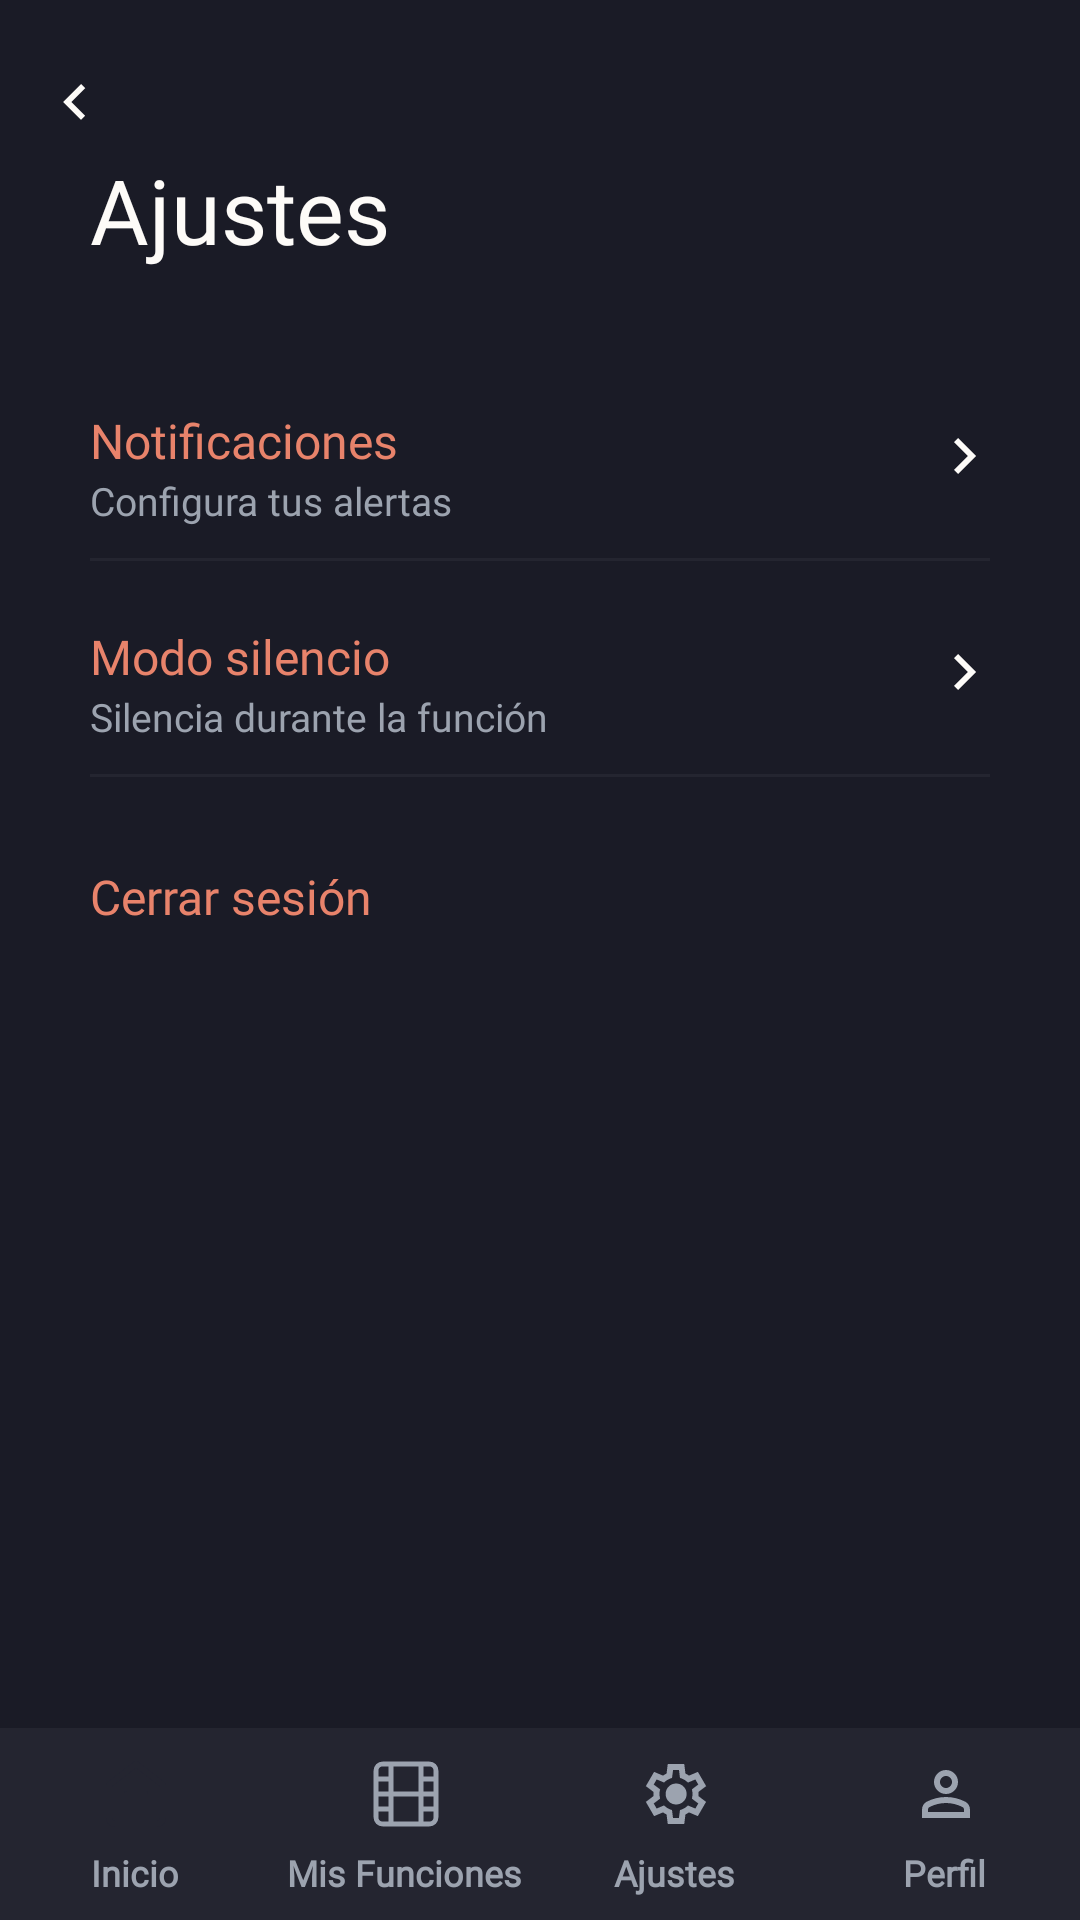

The Android layout XML behind this screen, and the referenced resources:
<!-- AndroidManifest.xml: application theme AppTheme -->
<!-- res/layout/activity_ajustes.xml -->
<?xml version='1.0' encoding='utf-8'?>
<androidx.constraintlayout.widget.ConstraintLayout xmlns:android="http://schemas.android.com/apk/res/android" xmlns:app="http://schemas.android.com/apk/res-auto" android:layout_width="match_parent" android:layout_height="match_parent" android:background="@color/encuadre_fondo">
    <androidx.core.widget.NestedScrollView android:id="@+id/screen_scroll" android:layout_width="0dp" android:layout_height="0dp" android:fillViewport="true" android:clipToPadding="false" app:layout_constraintTop_toTopOf="parent" app:layout_constraintStart_toStartOf="parent" app:layout_constraintEnd_toEndOf="parent" app:layout_constraintBottom_toTopOf="@id/nav_bar_bottom">
        <androidx.constraintlayout.widget.ConstraintLayout android:layout_width="match_parent" android:layout_height="wrap_content" android:minHeight="748dp" android:paddingBottom="24dp">
            <TextView android:id="@+id/titulo_ajustes" android:layout_width="0dp" android:layout_height="wrap_content" android:layout_marginStart="30dp" android:layout_marginTop="54dp" app:layout_constraintStart_toStartOf="parent" app:layout_constraintTop_toTopOf="parent" app:layout_constraintEnd_toEndOf="parent" android:layout_marginEnd="30dp" android:text="@string/titulo_ajustes" android:textSize="30sp" android:textColor="@color/encuadre_texto_principal" android:fontFamily="@font/inter_bold" android:textStyle="normal" android:includeFontPadding="false" />
            <ImageButton android:id="@+id/btn_volver" android:layout_width="48dp" android:layout_height="48dp" android:layout_marginStart="1dp" android:layout_marginTop="10dp" app:layout_constraintStart_toStartOf="parent" app:layout_constraintTop_toTopOf="parent" android:padding="12dp" android:background="?attr/selectableItemBackgroundBorderless" android:src="@drawable/figma_icon_back" android:contentDescription="@string/volver" app:tint="@color/encuadre_texto_principal" android:paddingTop="0dp" android:paddingBottom="0dp" />
            <TextView android:id="@+id/opcion_notificaciones" android:layout_width="0dp" android:layout_height="wrap_content" android:layout_marginStart="30dp" android:layout_marginTop="138dp" app:layout_constraintStart_toStartOf="parent" app:layout_constraintTop_toTopOf="parent" app:layout_constraintEnd_toEndOf="parent" android:layout_marginEnd="30dp" android:text="@string/opcion_notificaciones" android:textSize="16sp" android:textColor="@color/encuadre_acento" android:fontFamily="@font/inter_bold" android:textStyle="normal" android:includeFontPadding="false" />
            <TextView android:id="@+id/ayuda_notificaciones" android:layout_width="0dp" android:layout_height="wrap_content" android:layout_marginStart="30dp" android:layout_marginTop="160dp" app:layout_constraintStart_toStartOf="parent" app:layout_constraintTop_toTopOf="parent" app:layout_constraintEnd_toEndOf="parent" android:layout_marginEnd="30dp" android:text="@string/ayuda_notificaciones" android:textSize="13sp" android:textColor="@color/encuadre_texto_secundario" android:fontFamily="@font/inter_bold" android:textStyle="normal" android:includeFontPadding="false" />
            <View android:id="@+id/divider_186" android:layout_width="0dp" android:layout_height="1dp" android:layout_marginStart="30dp" android:layout_marginTop="186dp" app:layout_constraintStart_toStartOf="parent" app:layout_constraintTop_toTopOf="parent" app:layout_constraintEnd_toEndOf="parent" android:layout_marginEnd="30dp" android:background="@color/encuadre_superficie" />
            <TextView android:id="@+id/opcion_silencio" android:layout_width="0dp" android:layout_height="wrap_content" android:layout_marginStart="30dp" android:layout_marginTop="210dp" app:layout_constraintStart_toStartOf="parent" app:layout_constraintTop_toTopOf="parent" app:layout_constraintEnd_toEndOf="parent" android:layout_marginEnd="30dp" android:text="@string/opcion_silencio" android:textSize="16sp" android:textColor="@color/encuadre_acento" android:fontFamily="@font/inter_bold" android:textStyle="normal" android:includeFontPadding="false" />
            <TextView android:id="@+id/ayuda_silencio" android:layout_width="0dp" android:layout_height="wrap_content" android:layout_marginStart="30dp" android:layout_marginTop="232dp" app:layout_constraintStart_toStartOf="parent" app:layout_constraintTop_toTopOf="parent" app:layout_constraintEnd_toEndOf="parent" android:layout_marginEnd="30dp" android:text="@string/ayuda_silencio" android:textSize="13sp" android:textColor="@color/encuadre_texto_secundario" android:fontFamily="@font/inter_bold" android:textStyle="normal" android:includeFontPadding="false" />
            <View android:id="@+id/divider_258" android:layout_width="0dp" android:layout_height="1dp" android:layout_marginStart="30dp" android:layout_marginTop="258dp" app:layout_constraintStart_toStartOf="parent" app:layout_constraintTop_toTopOf="parent" app:layout_constraintEnd_toEndOf="parent" android:layout_marginEnd="30dp" android:background="@color/encuadre_superficie" />
            <TextView android:id="@+id/cerrar_sesion" android:layout_width="0dp" android:layout_height="wrap_content" android:layout_marginStart="30dp" android:layout_marginTop="290dp" app:layout_constraintStart_toStartOf="parent" app:layout_constraintTop_toTopOf="parent" app:layout_constraintEnd_toEndOf="parent" android:layout_marginEnd="30dp" android:text="@string/cerrar_sesion" android:textSize="16sp" android:textColor="@color/encuadre_acento" android:fontFamily="@font/inter_bold" android:textStyle="normal" android:includeFontPadding="false" android:paddingBottom="24dp" android:clickable="true" android:focusable="true" />
            <TextView android:id="@+id/version" android:layout_width="0dp" android:layout_height="wrap_content" android:layout_marginStart="24dp" android:layout_marginTop="720dp" app:layout_constraintStart_toStartOf="parent" app:layout_constraintTop_toTopOf="parent" app:layout_constraintEnd_toEndOf="parent" android:layout_marginEnd="24dp" android:text="@string/version" android:textSize="12sp" android:textColor="@color/encuadre_texto_secundario" android:fontFamily="@font/inter_bold" android:textStyle="normal" android:includeFontPadding="false" android:gravity="center" />
            <ImageButton android:id="@+id/abrir_notificaciones" android:layout_width="48dp" android:layout_height="48dp" android:layout_marginTop="128dp" app:layout_constraintTop_toTopOf="parent" android:src="@drawable/figma_icon_forward" android:padding="12dp" app:tint="@color/encuadre_texto_principal" android:background="?attr/selectableItemBackgroundBorderless" android:contentDescription="@string/abrir_notificaciones" app:layout_constraintEnd_toEndOf="parent" android:layout_marginEnd="14dp" android:paddingTop="0dp" android:paddingBottom="0dp" />
            <ImageButton android:id="@+id/abrir_silencio" android:layout_width="48dp" android:layout_height="48dp" android:layout_marginTop="200dp" app:layout_constraintTop_toTopOf="parent" android:src="@drawable/figma_icon_forward" android:padding="12dp" app:tint="@color/encuadre_texto_principal" android:background="?attr/selectableItemBackgroundBorderless" android:contentDescription="@string/abrir_silencio" app:layout_constraintEnd_toEndOf="parent" android:layout_marginEnd="14dp" android:paddingTop="0dp" android:paddingBottom="0dp" />
        </androidx.constraintlayout.widget.ConstraintLayout>
    </androidx.core.widget.NestedScrollView>
    <include android:id="@+id/nav_bar_bottom" layout="@layout/nav_bar_figma" android:layout_width="0dp" android:layout_height="64dp" app:layout_constraintBottom_toBottomOf="parent" app:layout_constraintStart_toStartOf="parent" app:layout_constraintEnd_toEndOf="parent" />
</androidx.constraintlayout.widget.ConstraintLayout>
<!-- res/layout/nav_bar_figma.xml (included above) -->
<?xml version='1.0' encoding='utf-8'?>
<LinearLayout xmlns:android="http://schemas.android.com/apk/res/android" android:id="@+id/nav_bar_bottom" android:layout_width="match_parent" android:layout_height="64dp" android:background="@color/encuadre_superficie" android:orientation="horizontal">
    <LinearLayout android:id="@+id/nav_item_inicio" android:layout_width="0dp" android:layout_height="match_parent" android:layout_weight="1" android:clickable="true" android:focusable="true" android:gravity="top|center_horizontal" android:orientation="vertical" android:paddingTop="6dp" android:paddingBottom="6dp">
        <FrameLayout android:id="@+id/nav_icon_container_inicio" android:translationX="0.25dp" android:layout_width="56dp" android:layout_height="32dp">
            <ImageView android:layout_width="24dp" android:layout_height="24dp" android:layout_gravity="center" android:id="@+id/nav_icon_inicio" android:src="@drawable/figma_icon_home" android:contentDescription="@string/nav_inicio" />
        </FrameLayout>
        <TextView android:layout_width="wrap_content" android:layout_height="15dp" android:layout_marginTop="4dp" android:text="@string/nav_inicio" android:textColor="@color/encuadre_texto_secundario" android:textSize="12sp" android:textStyle="bold" android:fontFamily="@font/inter_bold" android:includeFontPadding="false" />
    </LinearLayout>
    <LinearLayout android:id="@+id/nav_item_mis_funciones" android:layout_width="0dp" android:layout_height="match_parent" android:layout_weight="1" android:clickable="true" android:focusable="true" android:gravity="top|center_horizontal" android:orientation="vertical" android:paddingTop="6dp" android:paddingBottom="6dp">
        <FrameLayout android:id="@+id/nav_icon_container_mis_funciones" android:translationX="0.25dp" android:layout_width="56dp" android:layout_height="32dp">
            <ImageView android:layout_width="24dp" android:layout_height="24dp" android:layout_gravity="center" android:id="@+id/nav_icon_mis_funciones" android:src="@drawable/figma_icon_film" android:contentDescription="@string/nav_mis_funciones" />
        </FrameLayout>
        <TextView android:layout_width="wrap_content" android:layout_height="15dp" android:layout_marginTop="4dp" android:text="@string/nav_mis_funciones" android:textColor="@color/encuadre_texto_secundario" android:textSize="12sp" android:textStyle="bold" android:fontFamily="@font/inter_bold" android:includeFontPadding="false" />
    </LinearLayout>
    <LinearLayout android:id="@+id/nav_item_ajustes" android:layout_width="0dp" android:layout_height="match_parent" android:layout_weight="1" android:clickable="true" android:focusable="true" android:gravity="top|center_horizontal" android:orientation="vertical" android:paddingTop="6dp" android:paddingBottom="6dp">
        <FrameLayout android:id="@+id/nav_icon_container_ajustes" android:translationX="0.25dp" android:layout_width="56dp" android:layout_height="32dp">
            <ImageView android:layout_width="24dp" android:layout_height="24dp" android:layout_gravity="center" android:id="@+id/nav_icon_ajustes" android:src="@drawable/figma_icon_settings" android:contentDescription="@string/nav_ajustes" />
        </FrameLayout>
        <TextView android:layout_width="wrap_content" android:layout_height="15dp" android:layout_marginTop="4dp" android:text="@string/nav_ajustes" android:textColor="@color/encuadre_texto_secundario" android:textSize="12sp" android:textStyle="bold" android:fontFamily="@font/inter_bold" android:includeFontPadding="false" />
    </LinearLayout>
    <LinearLayout android:id="@+id/nav_item_perfil" android:layout_width="0dp" android:layout_height="match_parent" android:layout_weight="1" android:clickable="true" android:focusable="true" android:gravity="top|center_horizontal" android:orientation="vertical" android:paddingTop="6dp" android:paddingBottom="6dp">
        <FrameLayout android:id="@+id/nav_icon_container_perfil" android:translationX="0.25dp" android:layout_width="56dp" android:layout_height="32dp">
            <ImageView android:layout_width="24dp" android:layout_height="24dp" android:layout_gravity="center" android:id="@+id/nav_icon_perfil" android:src="@drawable/figma_icon_person" android:contentDescription="@string/nav_perfil" />
        </FrameLayout>
        <TextView android:layout_width="wrap_content" android:layout_height="15dp" android:layout_marginTop="4dp" android:text="@string/nav_perfil" android:textColor="@color/encuadre_texto_secundario" android:textSize="12sp" android:textStyle="bold" android:fontFamily="@font/inter_bold" android:includeFontPadding="false" />
    </LinearLayout>
</LinearLayout>
<!-- resources referenced by this layout -->
<resources>
  <color name="encuadre_acento">#E8836B</color>
  <color name="encuadre_fondo">#1A1B26</color>
  <color name="encuadre_superficie">#242530</color>
  <color name="encuadre_texto_principal">#FDFBF8</color>
  <color name="encuadre_texto_secundario">#9CA3AF</color>
  <!-- drawable figma_icon_back (drawable) -->
  <?xml version='1.0' encoding='utf-8'?>
  <vector xmlns:android="http://schemas.android.com/apk/res/android" android:width="24dp" android:height="24dp" android:viewportWidth="24" android:viewportHeight="24">
      <path android:pathData="M14 18L8 12L14 6L15.4 7.4L10.8 12L15.4 16.6L14 18Z" android:fillColor="#FDFBF8" />
  </vector>
  <!-- drawable figma_icon_film (drawable) -->
  <?xml version='1.0' encoding='utf-8'?>
  <vector xmlns:android="http://schemas.android.com/apk/res/android" android:width="24dp" android:height="24dp" android:viewportWidth="24" android:viewportHeight="24">
      <path android:pathData="M7 2V22M17 2V22M2 12H22M2 7H7M2 17H7M17 17H22M17 7H22M4.18 2H19.82C21.024 2 22 2.97602 22 4.18V19.82C22 21.024 21.024 22 19.82 22H4.18C2.97602 22 2 21.024 2 19.82V4.18C2 2.97602 2.97602 2 4.18 2Z" android:fillColor="#00000000" android:strokeColor="#9CA3AF" android:strokeWidth="1.6" android:strokeLineCap="round" android:strokeLineJoin="round" />
  </vector>
  <!-- drawable figma_icon_forward (drawable) -->
  <?xml version='1.0' encoding='utf-8'?>
  <vector xmlns:android="http://schemas.android.com/apk/res/android" android:width="24dp" android:height="24dp" android:viewportWidth="24" android:viewportHeight="24">
      <path android:pathData="M12.6 12L8 7.4L9.4 6L15.4 12L9.4 18L8 16.6L12.6 12Z" android:fillColor="#FDFBF8" />
  </vector>
  <!-- drawable figma_icon_home (drawable) -->
  <?xml version='1.0' encoding='utf-8'?>
  <vector xmlns:android="http://schemas.android.com/apk/res/android" android:width="24dp" android:height="24dp" android:viewportWidth="24" android:viewportHeight="24">
      <path android:pathData="M9 22V12H15V22M3 9L12 2L21 9V20C21 20.5304 20.7893 21.0391 20.4142 21.4142C20.0391 21.7893 19.5304 22 19 22H5C4.46957 22 3.96086 21.7893 3.58579 21.4142C3.21071 21.0391 3 20.5304 3 20V9Z" android:fillColor="#00000000" android:strokeColor="#242530" android:strokeWidth="2" android:strokeLineCap="round" android:strokeLineJoin="round" />
  </vector>
  <string name="abrir_notificaciones">Abrir notificaciones</string>
  <string name="abrir_silencio">Abrir silencio</string>
  <string name="ayuda_notificaciones">Configura tus alertas</string>
  <string name="ayuda_silencio">Silencia durante la función</string>
  <string name="cerrar_sesion">Cerrar sesión</string>
  <string name="nav_ajustes">Ajustes</string>
  <string name="nav_inicio">Inicio</string>
  <string name="nav_mis_funciones">Mis Funciones</string>
  <string name="nav_perfil">Perfil</string>
  <string name="opcion_notificaciones">Notificaciones</string>
  <string name="opcion_silencio">Modo silencio</string>
  <string name="titulo_ajustes">Ajustes</string>
  <string name="version">EnCuadre v1.2.0</string>
  <string name="volver">Volver</string>
  <style name="AppTheme" parent="Theme.MaterialComponents.DayNight.NoActionBar">
          <item name="colorPrimary">@color/encuadre_acento</item>
          <item name="colorPrimaryDark">@color/encuadre_fondo</item>
          <item name="colorAccent">@color/encuadre_acento</item>
          <item name="android:windowBackground">@color/encuadre_fondo</item>
          <item name="android:textColorHint">@color/encuadre_texto_secundario</item>
      </style>
</resources>
